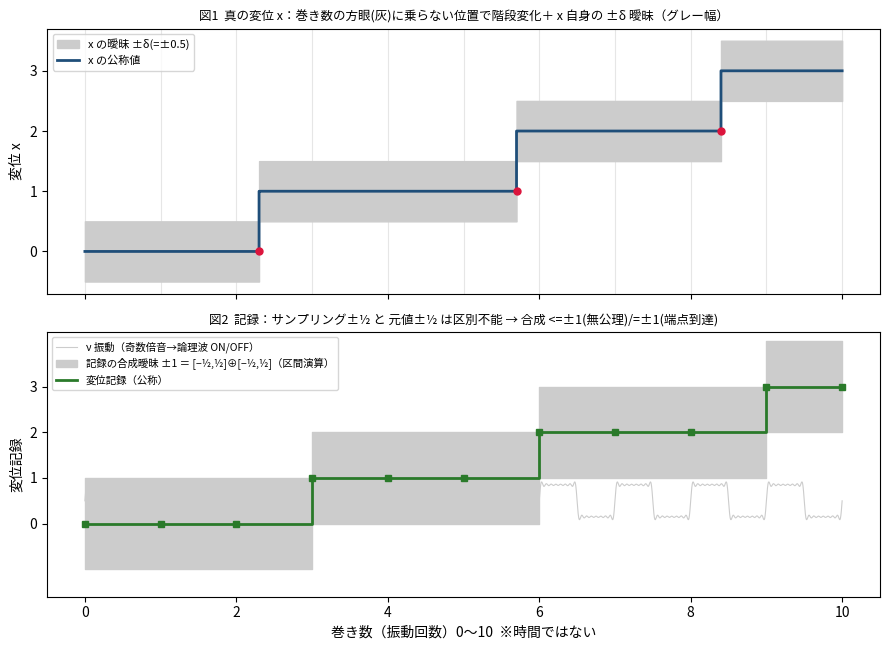

Reproduce this figure in Python.
# -*- coding: utf-8 -*-
"""
論文0.5「変位記録の仕組みの考察」検算スクリプト（区間演算版・査読1反映）
- ν 振動（奇数倍音＝論理波/矩形波）を参照に、観測量 x（離散変位）を読む。
- x 自身が ±δ(=±1/2) の幅を持つ（A2 の零点）。サンプリングも ±1/2。
- 合成は「区間の和」 [-1/2,1/2]+[-1/2,1/2]=[-1,1] ＝ ±1（分布形は問わない・追加公理ゼロ）。
- 両者は記録上 区別不能（2自由度→1自由度への射影、核は1次元）。
- ν 自身の揺らぎは省略（厳密とする）。参考: 三者なら 3×[-1/2,1/2]=[-3/2,3/2]。
出力: 図(2段) と 区間演算の検算。乱数・分布仮定は用いない。
"""
import numpy as np
import matplotlib
matplotlib.use("Agg")
import matplotlib.pyplot as plt
from matplotlib import font_manager

for cand in ["Hiragino Sans","Hiragino Kaku Gothic ProN","YuGothic","Yu Gothic"]:
    try:
        font_manager.findfont(cand, fallback_to_default=False); plt.rcParams["font.family"]=cand; break
    except Exception: pass
plt.rcParams["axes.unicode_minus"]=False

# ---- 設定 ----
N=10
jumps=[2.3,5.7,8.4]; levels=[0,1,2,3]
delta=0.5                      # x 自身の曖昧さ ±δ（A2 の零点、δ=1/2）
phi=np.linspace(0,N,20001)     # 横軸＝巻き数（振動回数）。時間ではない。

def x_true(p):
    y=np.full_like(p,levels[0],dtype=float)
    for j,lv in zip(jumps,levels[1:]): y[p>=j]=lv
    return y

def nu_logic(p,K=15):          # 奇数倍音和 → 矩形波（論理波）。引数は巻き数 φ/2π。
    s=np.zeros_like(p)
    for k in range(1,K+1,2): s+=np.sin(2*np.pi*k*p)/k
    return (4/np.pi)*s

xt=x_true(phi); nu=nu_logic(phi)
n_samples=np.arange(0,N+1); x_rec=x_true(n_samples.astype(float))

# ---- 区間演算ヘルパ（厳密・乱数なし）----
def isum(*ints):
    lo=sum(a for a,_ in ints); hi=sum(b for _,b in ints); return (lo,hi)

Ix=(-delta,delta)       # 元値の曖昧
Is=(-0.5,0.5)           # サンプリングの曖昧
Inu=(-0.5,0.5)          # （参考）ν の曖昧

print("=== 検算1: サンプリングによる変化位置の ±1/2（区間） ===")
print("  注: ±1/2 はセル幅1の定義そのもの。中央寄り例は上界に触れない。境界例で上界への漸近を確認する。")
for j in list(jumps)+[2.999,3.001]:        # 末尾2つは境界例（指摘4）
    nf=int(np.ceil(j)); est=nf-0.5
    tag=" (境界)" if j in (2.999,3.001) else ""
    print(f"  真={j:.3f}{tag}  記録区間=({nf-1},{nf}] 幅1  推定={est:.2f}±0.5  誤差={est-j:+.3f}  真は区間内:{nf-1< j <=nf}")

print("\n=== 検算2: 合成（区間演算）===")
I2=isum(Ix,Is)
print(f"  (a) 上界(無公理): |εx+εs|<=1/2+1/2=1 → supp(ε) ⊆ {I2}  （劣加法性のみ・分布も独立も不要）")
print(f"  (b) 等号(端点到達性の下): 端点(±1/2,±1/2)に結合支持が届く ⇔ 両源が同符号方向に同時±1/2可 → supp(ε) = {I2} = ±1")
print("      独立は十分だが必要でない（完全正相関でも到達）。壊すのは完全反相関(εx=−εs→supp={0})のみ。")
print("  ※ 一様＋独立を仮定すれば三角分布・σ=1/√6 だが、A1–A3 に無い確率仮定なので本稿は用いない。")

print("\n=== 検算3: 区別不能性（情報・射影）===")
print("  記録は (εx, εs) の2自由度を ε=εx+εs の1自由度へ射影。核は1次元(εx−εs 方向)。")
print("  → 記録から (εx,εs) は復元不能＝サンプリング誤差と元値の曖昧は区別不能（分布に依らず区間で言える）。")

print("\n=== 検算4(参考): 三者すべて ±1/2 なら（区間）===")
I3=isum(Ix,Is,Inu)
print(f"  {Ix} ⊕ {Is} ⊕ {Inu} = {I3} → ±3/2（±1 ではない）。本図は ν を厳密として省略。")

# ---- 図(2段) ----
fig,(ax1,ax2)=plt.subplots(2,1,figsize=(9,6.6),sharex=True)

# 図1: 真の変位 x（±δ のグレー幅・方眼に乗らない変化）
ax1.fill_between(phi, xt-delta, xt+delta, step="post", color="0.8", label=f"x の曖昧 ±δ(=±{delta})")
ax1.step(phi,xt,where="post",color="#1f4e79",lw=2,label="x の公称値")
for n in n_samples: ax1.axvline(n,color="0.9",lw=0.8,zorder=0)
for j in jumps: ax1.plot(j,x_true(np.array([j-1e-6]))[0],"o",color="crimson",ms=5,zorder=5)
ax1.set_ylabel("変位 x"); ax1.set_yticks(levels)
ax1.set_title("図1  真の変位 x：巻き数の方眼(灰)に乗らない位置で階段変化＋ x 自身の ±δ 曖昧（グレー幅）",fontsize=9)
ax1.legend(fontsize=8,loc="upper left")

# 図2: ν論理波でサンプリングした記録（合成 ±1 の区間グレー幅）
ax2.plot(phi,0.35*nu+0.5,color="0.8",lw=0.8,label="ν 振動（奇数倍音→論理波 ON/OFF）")
xr=np.append(x_rec,x_rec[-1]); ns=np.append(n_samples,N)
ax2.fill_between(ns, xr-1.0, xr+1.0, step="post", color="0.8",
                 label="記録の合成曖昧 ±1 ＝ [−½,½]⊕[−½,½]（区間演算）")
ax2.step(ns,xr,where="post",color="#2a7a2a",lw=2,label="変位記録（公称）")
ax2.plot(n_samples,x_rec,"s",color="#2a7a2a",ms=4)
ax2.set_ylim(-1.6,4.2); ax2.set_yticks(levels)
ax2.set_xlabel("巻き数（振動回数）0〜10  ※時間ではない"); ax2.set_ylabel("変位記録")
ax2.set_title("図2  記録：サンプリング±½ と 元値±½ は区別不能 → 合成 <=±1(無公理)/=±1(端点到達)",fontsize=9)
ax2.legend(fontsize=7.5,loc="upper left")

plt.tight_layout()
out="paper0_5_fig_displacement_record.png"
plt.savefig(out,dpi=150)
print(f"\n図を保存: {out}")
